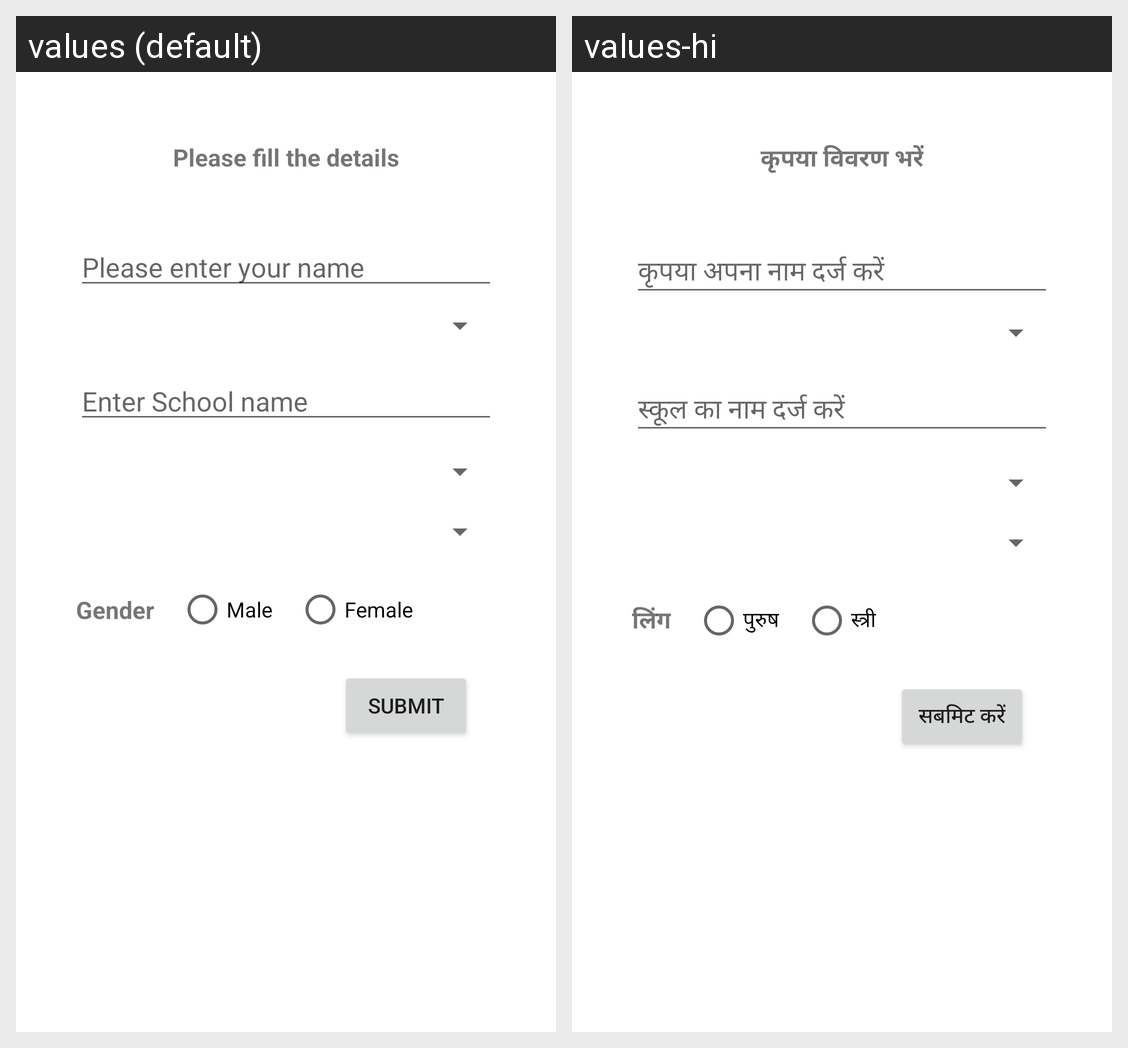

Locale-by-locale string values for the Android screen shown in this grid:
Android screen res/layout/activity_registration.xml rendered under 2 locales, left to right: values (default), values-hi. Device: Nexus 5 (rendered at 1080×1920; each locale shown at half size, 540×960, under a caption strip naming it); theme Theme.NimbleQ.
Strings drawn on this screen, with the default value and each locale's value (text and hints the layout hard-codes, and strings that could not be matched under every locale, appear in the picture but are not listed):

fill_details
  values: Please fill the details
  values-hi: कृपया विवरण भरें

enter_school_name
  values: Enter School name
  values-hi: स्कूल का नाम दर्ज करें

submit
  values: submit
  values-hi: सबमिट करें

gender
  values: Gender
  values-hi: लिंग

male
  values: Male
  values-hi: पुरुष

female
  values: Female
  values-hi: स्त्री

enter_user_name
  values: Please enter your name
  values-hi: कृपया अपना नाम दर्ज करें
